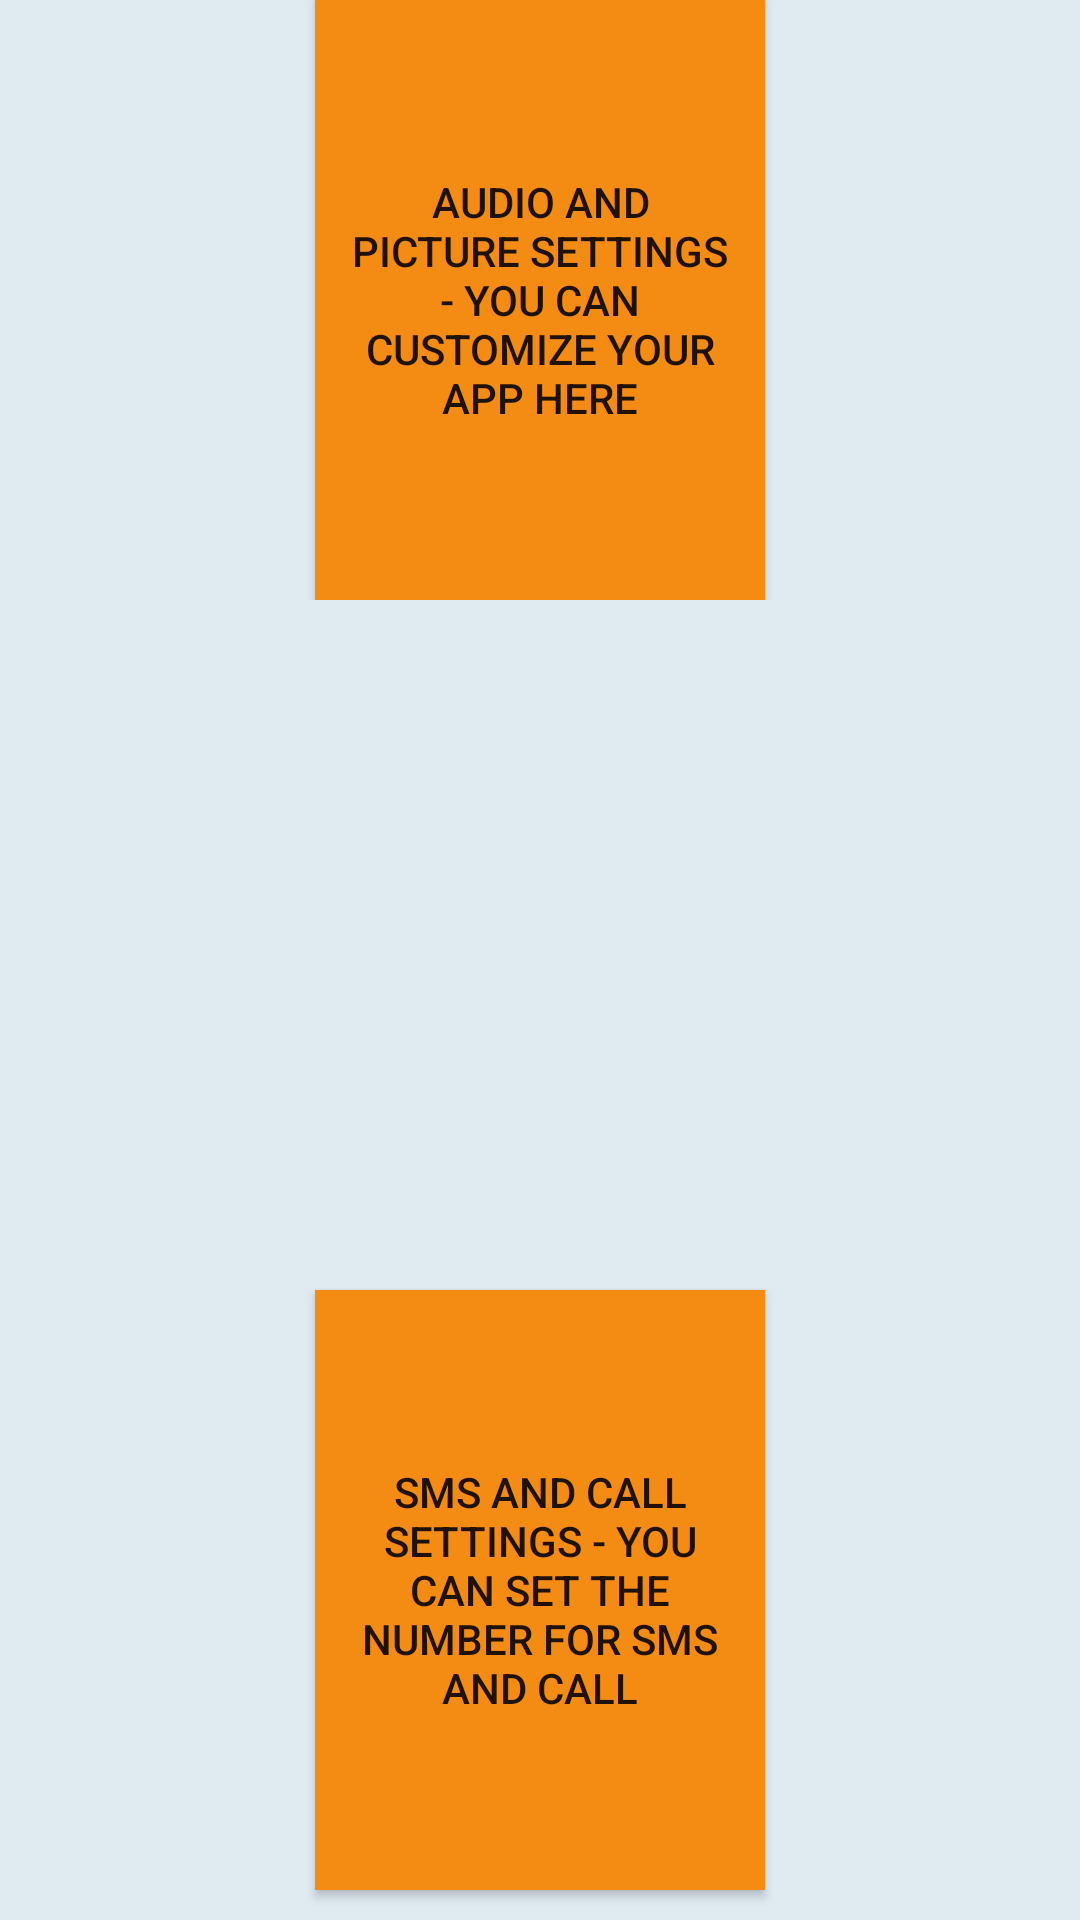

Produce the Android XML layout that renders to this screen, including the resource entries it uses.
<!-- AndroidManifest.xml: application theme AppTheme -->
<!-- res/layout/home_settings.xml -->
<?xml version="1.0" encoding="utf-8"?>
<RelativeLayout
    xmlns:android="http://schemas.android.com/apk/res/android"
    android:background="#ffdfeaf1"
    android:layout_height="match_parent"
    android:layout_width="match_parent"
    android:paddingBottom="@dimen/activity_vertical_margin"
    android:paddingLeft="@dimen/activity_horizontal_margin"
    android:paddingRight="@dimen/activity_horizontal_margin"
    android:paddingTop="@dimen/activity_vertical_margin">

    <ScrollView
        android:layout_height="match_parent"
        android:layout_width="match_parent"
        android:id="@+id/scrollView">

        <RelativeLayout
            android:layout_height="match_parent"
            android:layout_width="match_parent">

            <Button
                style="@style/customButton"
                android:id="@+id/mediaBtn"
                android:onClick="audioPicAct"
                android:tag="1"
                android:text="Audio and Picture Settings - You can customize your app here"
                android:layout_centerVertical="true"
                android:layout_centerHorizontal="true" />

        </RelativeLayout>
    </ScrollView>

    <Button
        style="@style/customButton"
        android:id="@+id/smsBtn"
        android:onClick="audioPicAct"
        android:tag="2"
        android:text="SMS and Call Settings - You can set the number for SMS and call"
        android:layout_alignBottom="@+id/scrollView"
        android:layout_centerHorizontal="true"
        android:layout_marginBottom="10dp" />
</RelativeLayout>
<!-- resources referenced by this layout -->
<resources>
  <style name="customButton">
          <item name="android:background">@color/btnBg1</item>
          <item name="android:layout_height">200dp</item>
          <item name="android:layout_width">150dp</item>
          <item name="android:padding">10dp</item>
          <item name="android:state_pressed">true</item>
          <item name="android:onClick">onClickbtn</item>
      </style>
  <style name="AppTheme" parent="Theme.AppCompat.Light.DarkActionBar">
          
          <item name="colorPrimary">@color/colorPrimary</item>
          <item name="colorPrimaryDark">@color/colorPrimaryDark</item>
          <item name="colorAccent">@color/colorAccent</item>
      </style>
  <color name="btnBg1">#f48b13</color>
  <color name="colorPrimary">#3F51B5</color>
  <color name="colorPrimaryDark">#303F9F</color>
  <color name="colorAccent">#FF4081</color>
</resources>
